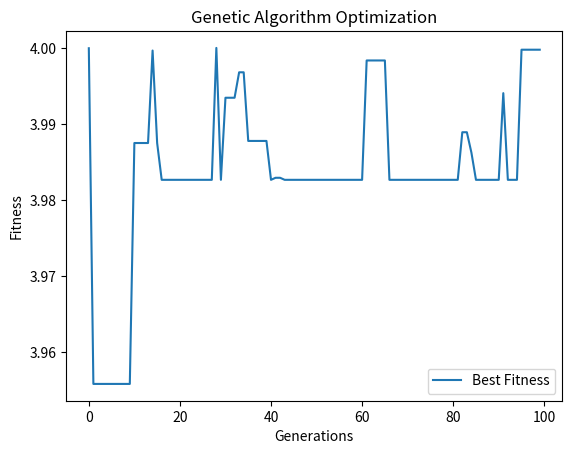

This chart was generated by the following Python code:
import random
import numpy as np
import matplotlib.pyplot as plt
import logging
from matplotlib.animation import FuncAnimation

# Set up logging configuration
logging.basicConfig(level=logging.INFO, format='%(asctime)s - %(levelname)s - %(message)s')

# Define the fitness function
def fitness_function(x):
    return -x**2 + 4*x

# Genetic Algorithm parameters
population_size = 100
generations = 100
mutation_rate = 0.01
crossover_rate = 0.7

# Create an initial population
def initialize_population(size):
    return np.random.uniform(low=-10, high=10, size=size)

# Evaluate the fitness of the population
def evaluate_population(population):
    return np.array([fitness_function(ind) for ind in population])

# Select parents based on fitness
def select_parents(population, fitness):
    min_fitness = np.min(fitness)
    if min_fitness < 0:
        fitness = fitness - min_fitness + 1  # Shift fitness values to be positive
    probabilities = fitness / fitness.sum()
    return population[np.random.choice(range(len(population)), size=2, p=probabilities.flatten())]

# Perform crossover between two parents
def crossover(parent1, parent2):
    if random.random() < crossover_rate:
        if len(parent1) > 1:
            point = random.randint(1, len(parent1) - 1)
            return np.concatenate((parent1[:point], parent2[point:])), np.concatenate((parent2[:point], parent1[point:]))
    return parent1, parent2

# Mutate an individual
def mutate(individual):
    for i in range(len(individual)):
        if random.random() < mutation_rate:
            individual[i] = individual[i] + np.random.uniform(-1, 1)
    return individual

# Main Genetic Algorithm
def genetic_algorithm():
    population = initialize_population((population_size, 1))
    best_fitness = []
    all_fitness = []

    for gen in range(generations):
        fitness = evaluate_population(population).flatten()
        best_fitness.append(fitness.max())
        all_fitness.append(fitness)
        
        logging.info(f"Generation {gen + 1}: Best fitness = {fitness.max()}")

        new_population = []

        for _ in range(population_size // 2):
            parent1, parent2 = select_parents(population, fitness)
            offspring1, offspring2 = crossover(parent1, parent2)
            new_population.extend([mutate(offspring1), mutate(offspring2)])

        population = np.array(new_population)

    best_individual = population[np.argmax(evaluate_population(population))]
    return best_individual, best_fitness, all_fitness

# Run the Genetic Algorithm
best_solution, best_fitness, all_fitness = genetic_algorithm()
print(f"Best solution: x = {best_solution[0]}, f(x) = {fitness_function(best_solution[0])}")

# Plot the fitness over generations
plt.figure()
plt.plot(best_fitness, label='Best Fitness')
plt.xlabel('Generations')
plt.ylabel('Fitness')
plt.title('Genetic Algorithm Optimization')
plt.legend()
plt.show()
